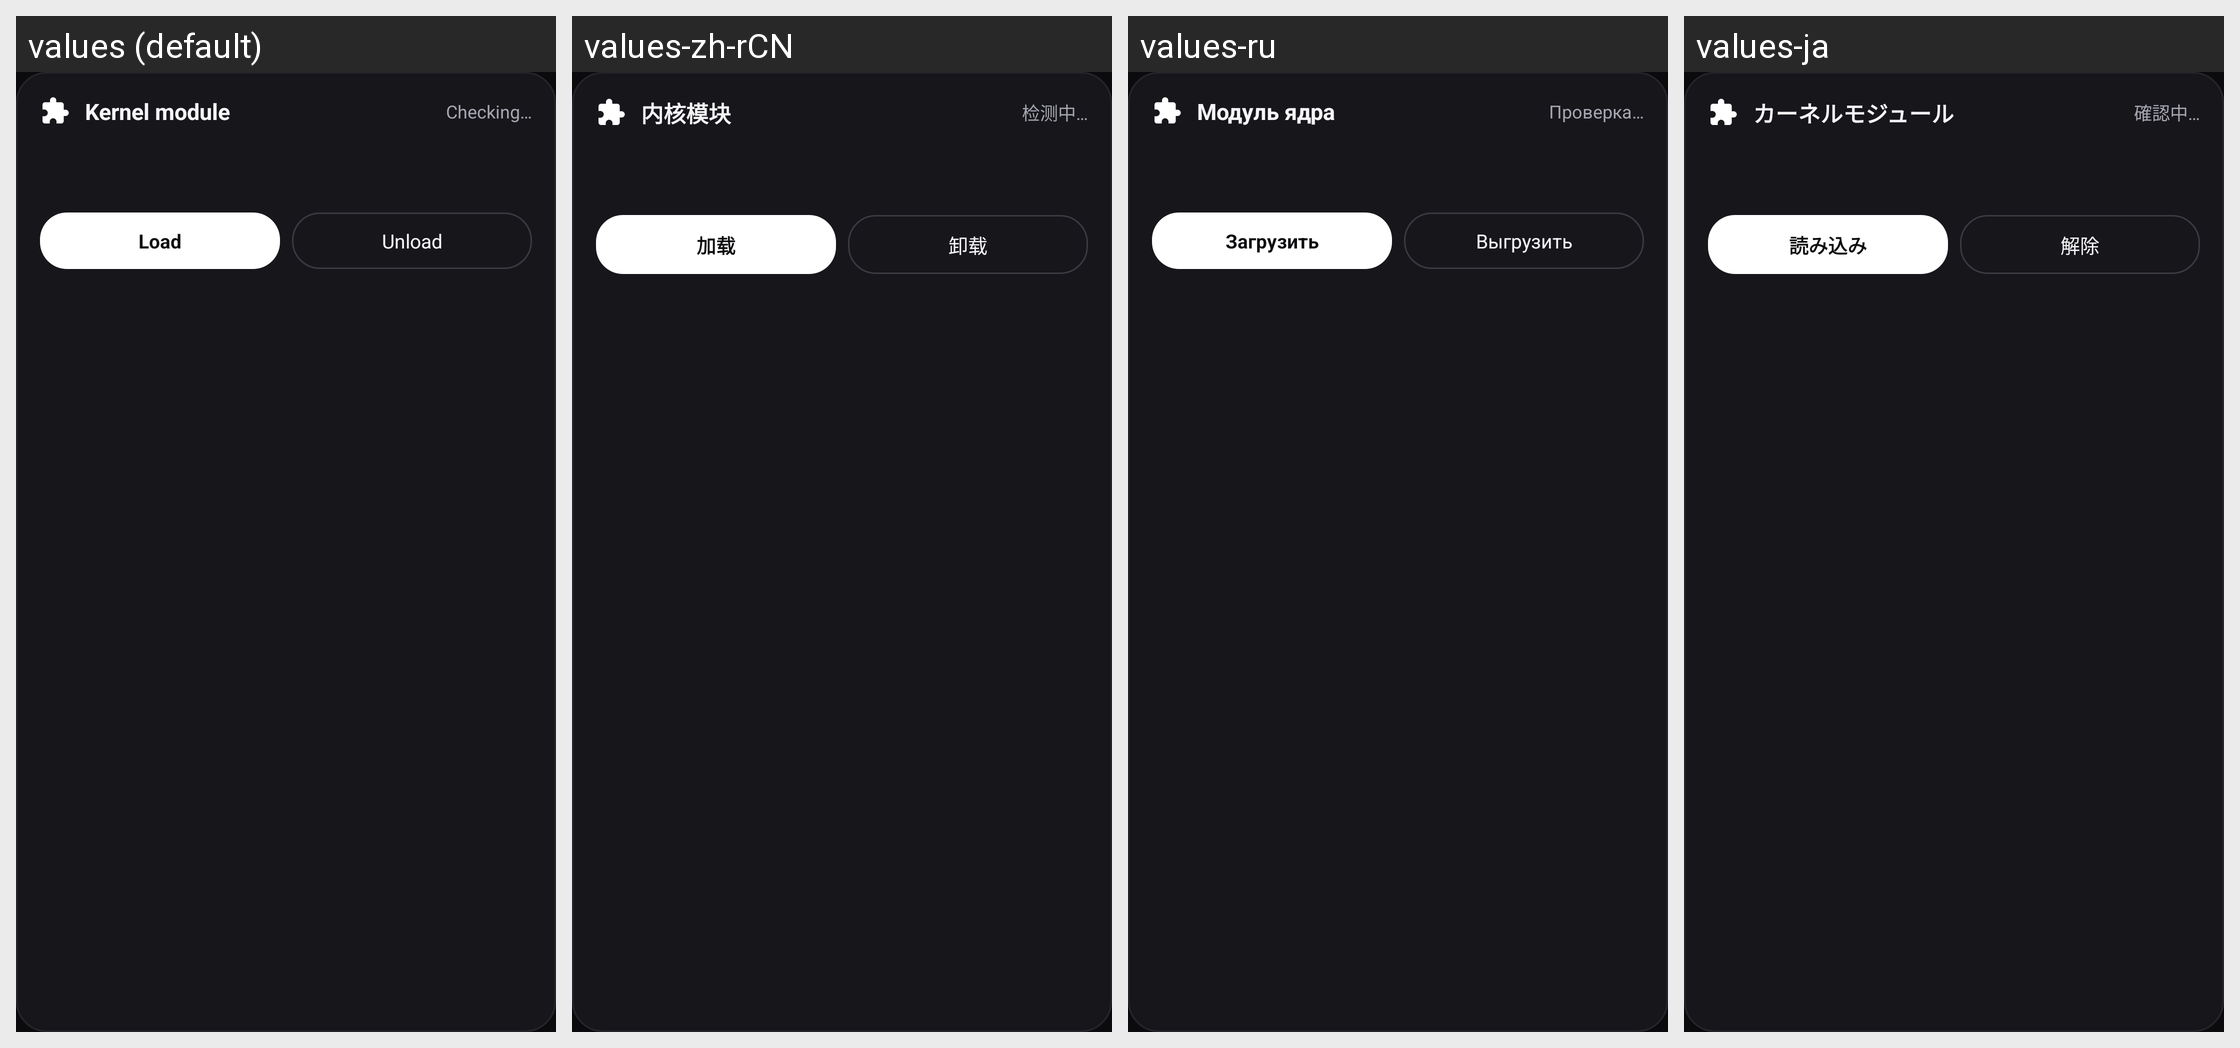

Translations of the strings shown on this Android screen, per locale in the grid:
Android screen res/layout/view_module_status.xml rendered under 4 locales, left to right: values (default), values-zh-rCN, values-ru, values-ja. Device: Nexus 5 (rendered at 1080×1920; each locale shown at half size, 540×960, under a caption strip naming it); theme Theme.Umbral.
Other locales in the repository, not shown: values-ko.
Strings drawn on this screen, with the default value and each locale's value (text and hints the layout hard-codes, and strings that could not be matched under every locale, appear in the picture but are not listed):

mod_status_title
  values: Kernel module
  values-zh-rCN: 内核模块
  values-ru: Модуль ядра
  values-ja: カーネルモジュール

mod_checking
  values: Checking…
  values-zh-rCN: 检测中…
  values-ru: Проверка…
  values-ja: 確認中…

mod_load
  values: Load
  values-zh-rCN: 加载
  values-ru: Загрузить
  values-ja: 読み込み

mod_unload
  values: Unload
  values-zh-rCN: 卸载
  values-ru: Выгрузить
  values-ja: 解除
